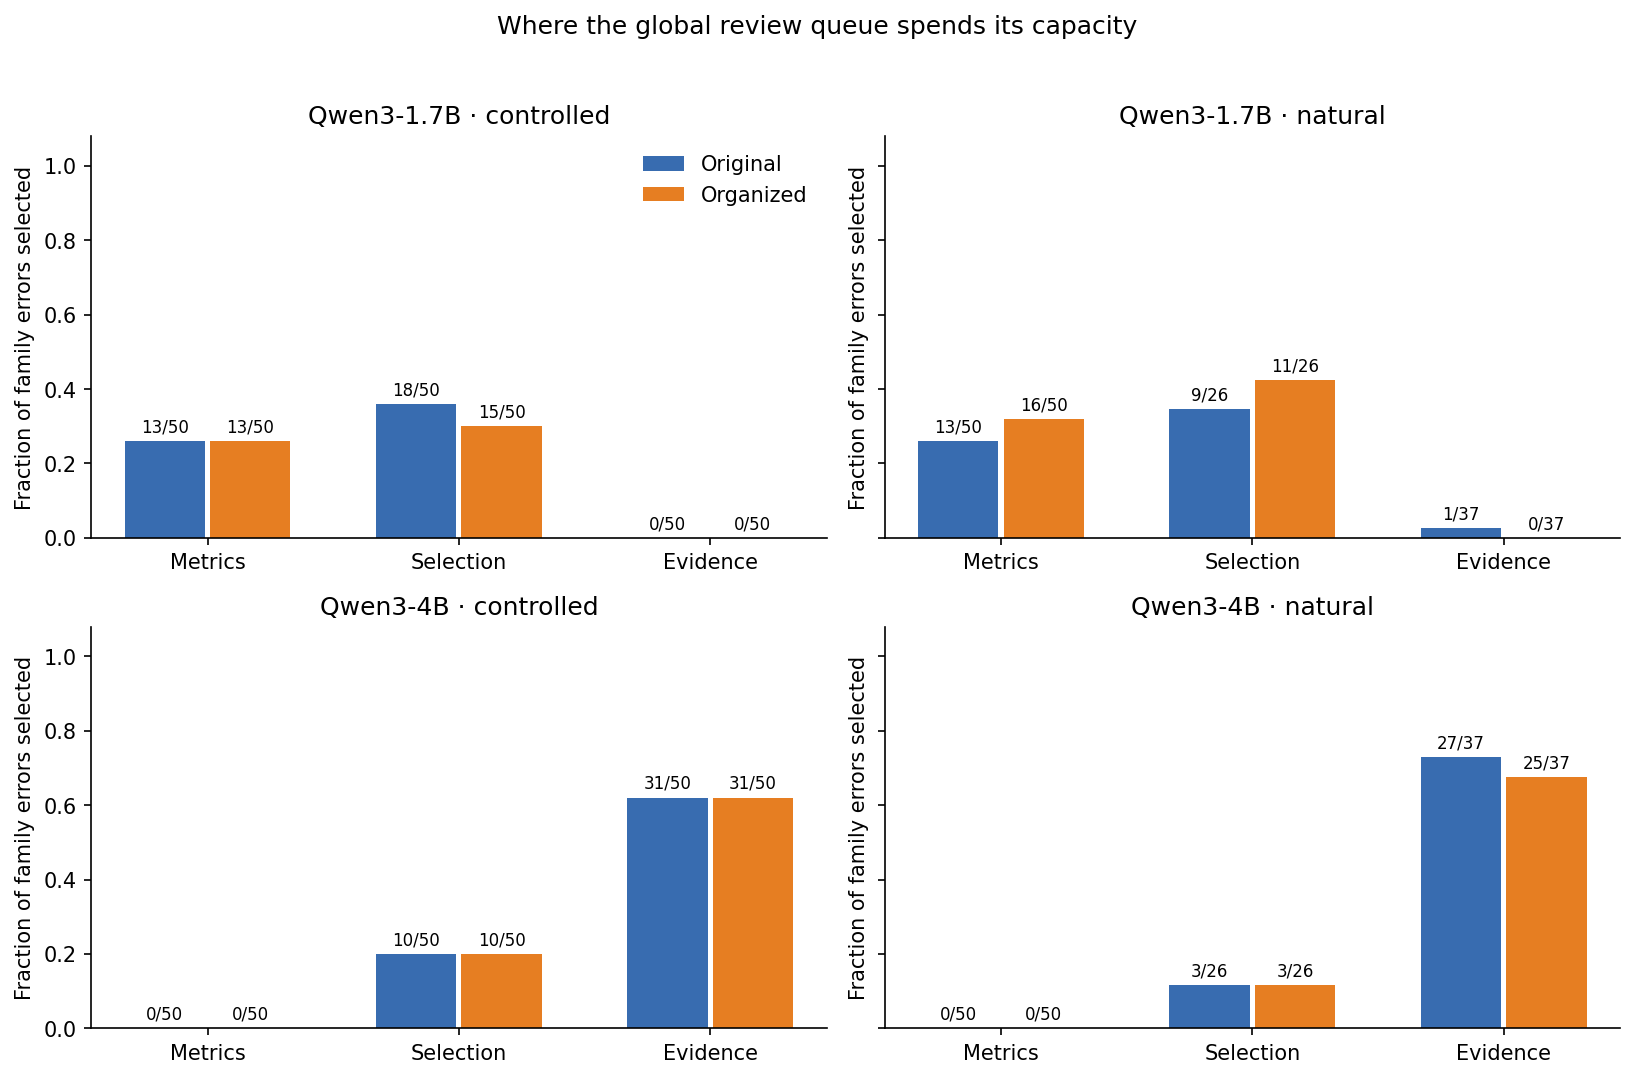

The file beside this chart, header and first rows:
model, arm, condition, family, errors, selected_errors, recall, queue_size
Qwen/Qwen3-1.7B, controlled, original_order_evidence, metric_reporting, 50, 13, 0.26, 60
Qwen/Qwen3-1.7B, controlled, original_order_evidence, evaluation_selection, 50, 18, 0.36, 60
Qwen/Qwen3-1.7B, controlled, original_order_evidence, evidence_sufficiency, 50, 0, 0.0, 60
Qwen/Qwen3-1.7B, controlled, claim_organized_evidence, metric_reporting, 50, 13, 0.26, 60
Qwen/Qwen3-1.7B, controlled, claim_organized_evidence, evaluation_selection, 50, 15, 0.3, 60
Qwen/Qwen3-1.7B, controlled, claim_organized_evidence, evidence_sufficiency, 50, 0, 0.0, 60
Qwen/Qwen3-1.7B, natural, original_order_evidence, metric_reporting, 50, 13, 0.26, 30
Qwen/Qwen3-1.7B, natural, original_order_evidence, evaluation_selection, 26, 9, 0.3462, 30
Qwen/Qwen3-1.7B, natural, original_order_evidence, evidence_sufficiency, 37, 1, 0.02703, 30
Qwen/Qwen3-1.7B, natural, claim_organized_evidence, metric_reporting, 50, 16, 0.32, 30
Qwen/Qwen3-1.7B, natural, claim_organized_evidence, evaluation_selection, 26, 11, 0.4231, 30
Qwen/Qwen3-1.7B, natural, claim_organized_evidence, evidence_sufficiency, 37, 0, 0.0, 30
Qwen/Qwen3-4B, controlled, original_order_evidence, metric_reporting, 50, 0, 0.0, 60
Qwen/Qwen3-4B, controlled, original_order_evidence, evaluation_selection, 50, 10, 0.2, 60
Qwen/Qwen3-4B, controlled, original_order_evidence, evidence_sufficiency, 50, 31, 0.62, 60
Qwen/Qwen3-4B, controlled, claim_organized_evidence, metric_reporting, 50, 0, 0.0, 60
Qwen/Qwen3-4B, controlled, claim_organized_evidence, evaluation_selection, 50, 10, 0.2, 60
Qwen/Qwen3-4B, controlled, claim_organized_evidence, evidence_sufficiency, 50, 31, 0.62, 60
Qwen/Qwen3-4B, natural, original_order_evidence, metric_reporting, 50, 0, 0.0, 30
Qwen/Qwen3-4B, natural, original_order_evidence, evaluation_selection, 26, 3, 0.1154, 30
Qwen/Qwen3-4B, natural, original_order_evidence, evidence_sufficiency, 37, 27, 0.7297, 30
Qwen/Qwen3-4B, natural, claim_organized_evidence, metric_reporting, 50, 0, 0.0, 30
Qwen/Qwen3-4B, natural, claim_organized_evidence, evaluation_selection, 26, 3, 0.1154, 30
Qwen/Qwen3-4B, natural, claim_organized_evidence, evidence_sufficiency, 37, 25, 0.6757, 30
